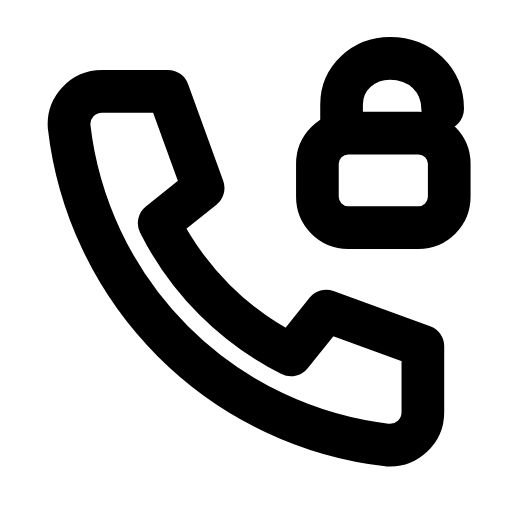
t = 0.00 s
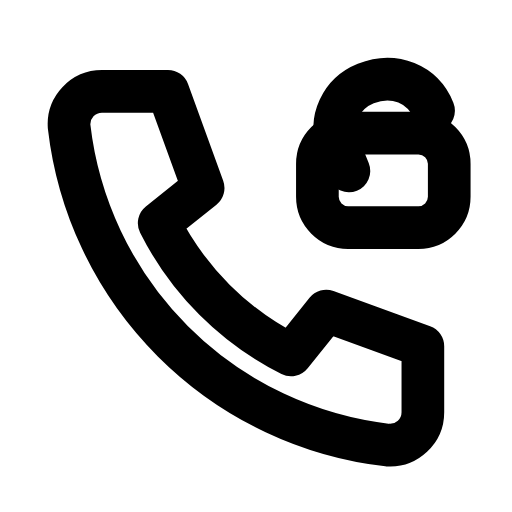
t = 0.25 s
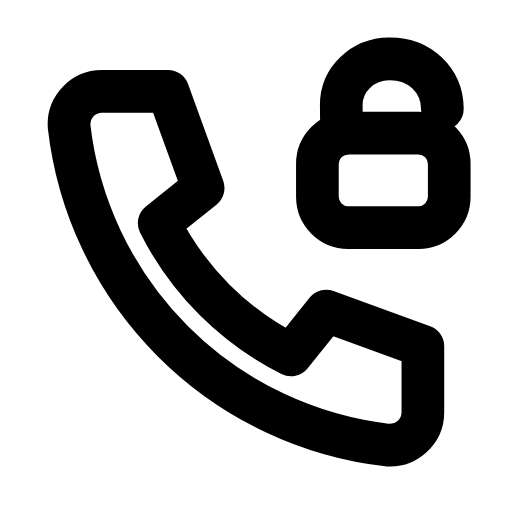
t = 0.44 s
t = 0.68 s: frame unchanged from t = 0.00 s, image omitted
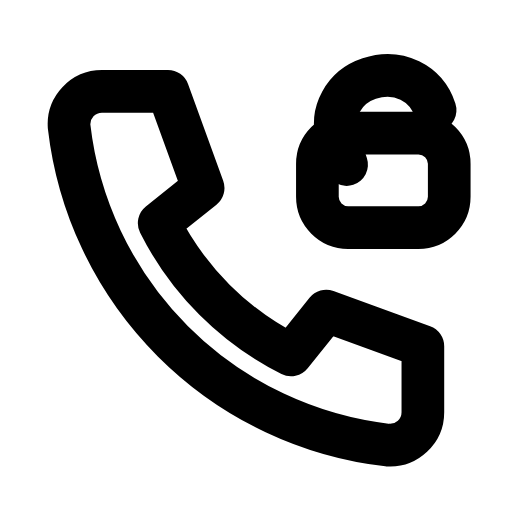
t = 0.90 s
t = 1.18 s: frame unchanged from t = 0.44 s, image omitted

The animated SVG that drew these frames (rendered in a browser with its animation timeline set to each time). Animation: 1 SMIL element (animateTransform=1); one cycle of 1.40 s, repeats indefinitely.

<svg xmlns="http://www.w3.org/2000/svg" width="24" height="24" viewBox="0 0 24 24" fill="none"><g transform="translate(-0.366 -0.354) scale(1.03)"><path stroke="currentColor" stroke-width="1.942" stroke-linecap="round" stroke-linejoin="round" fill="none" d="M5 4.5L8 4.5L9.6 8.9L7.6 10.5A13.5 13.5 0 0 0 13.6 16.5L15.2 14.5L19.6 16.1L19.6 19.1A1.5 1.5 0 0 1 18 20.6A16.5 16.5 0 0 1 3.5 6.1A1.5 1.5 0 0 1 5 4.5Z"></path><rect stroke="currentColor" stroke-width="1.942" stroke-linecap="round" stroke-linejoin="round" fill="none" x="14.8" y="6.4" width="6" height="4.3" rx="1.4"></rect><g><animateTransform attributeName="transform" type="rotate" values="0 20.5 6.4;-22 20.5 6.4;0 20.5 6.4;0 20.5 6.4;-22 20.5 6.4;0 20.5 6.4;0 20.5 6.4" keyTimes="0;0.18;0.45;0.6;0.78;0.9;1" dur="1.4s" repeatCount="indefinite" calcMode="spline" keySplines="0.16 1 0.3 1;0.16 1 0.3 1;0.16 1 0.3 1;0.16 1 0.3 1;0.16 1 0.3 1;0.16 1 0.3 1"/><path stroke="currentColor" stroke-width="1.942" stroke-linecap="round" stroke-linejoin="round" fill="none" d="M15.9 6.4L15.9 5.1C15.9 3.9 16.9 3 18.1 3C19.5 3 20.5 4 20.5 5.3"></path></g></g></svg>
